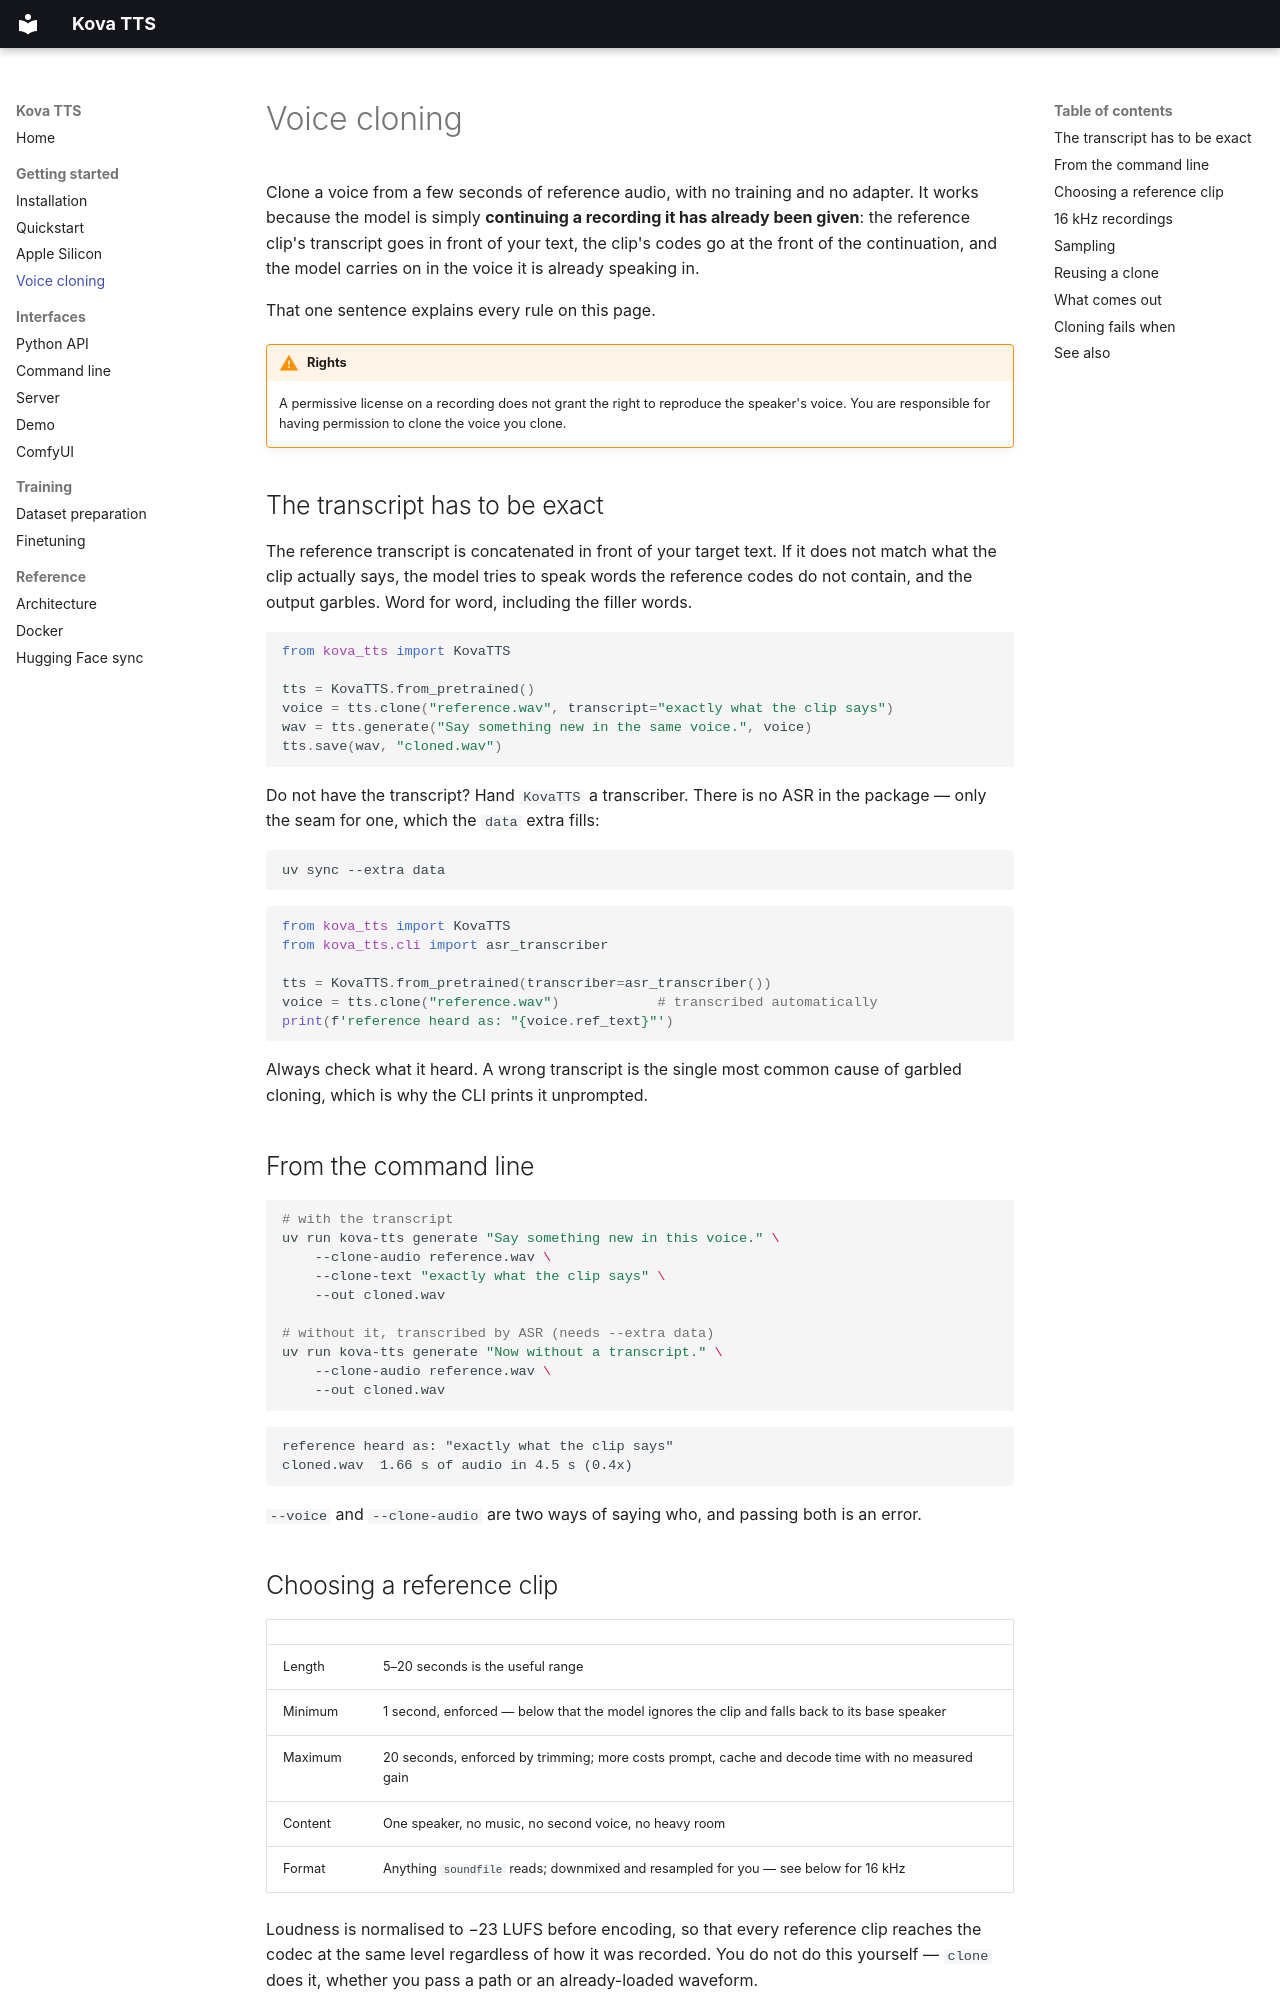

repository: evalabs-ai/kova-tts · page: voice-cloning/index.html · generator: mkdocs

# Voice cloning

Clone a voice from a few seconds of reference audio, with no training and no adapter. It works
because the model is simply **continuing a recording it has already been given**: the reference
clip's transcript goes in front of your text, the clip's codes go at the front of the
continuation, and the model carries on in the voice it is already speaking in.

That one sentence explains every rule on this page.

!!! warning "Rights"

    A permissive license on a recording does not grant the right to reproduce the speaker's
    voice. You are responsible for having permission to clone the voice you clone.

## The transcript has to be exact

The reference transcript is concatenated in front of your target text. If it does not match what
the clip actually says, the model tries to speak words the reference codes do not contain, and
the output garbles. Word for word, including the filler words.

```python
from kova_tts import KovaTTS

tts = KovaTTS.from_pretrained()
voice = tts.clone("reference.wav", transcript="exactly what the clip says")
wav = tts.generate("Say something new in the same voice.", voice)
tts.save(wav, "cloned.wav")
```

Do not have the transcript? Hand `KovaTTS` a transcriber. There is no ASR in the package — only
the seam for one, which the `data` extra fills:

```bash
uv sync --extra data
```

```python
from kova_tts import KovaTTS
from kova_tts.cli import asr_transcriber

tts = KovaTTS.from_pretrained(transcriber=asr_transcriber())
voice = tts.clone("reference.wav")            # transcribed automatically
print(f'reference heard as: "{voice.ref_text}"')
```

Always check what it heard. A wrong transcript is the single most common cause of garbled
cloning, which is why the CLI prints it unprompted.

## From the command line

```bash
# with the transcript
uv run kova-tts generate "Say something new in this voice." \
    --clone-audio reference.wav \
    --clone-text "exactly what the clip says" \
    --out cloned.wav

# without it, transcribed by ASR (needs --extra data)
uv run kova-tts generate "Now without a transcript." \
    --clone-audio reference.wav \
    --out cloned.wav
```

```
reference heard as: "exactly what the clip says"
cloned.wav  1.66 s of audio in 4.5 s (0.4x)
```

`--voice` and `--clone-audio` are two ways of saying who, and passing both is an error.

## Choosing a reference clip

| | |
|---|---|
| Length | 5–20 seconds is the useful range |
| Minimum | 1 second, enforced — below that the model ignores the clip and falls back to its base speaker |
| Maximum | 20 seconds, enforced by trimming; more costs prompt, cache and decode time with no measured gain |
| Content | One speaker, no music, no second voice, no heavy room |
| Format | Anything `soundfile` reads; downmixed and resampled for you — see below for 16 kHz |

Loudness is normalised to −23 LUFS before encoding, so that every reference clip reaches the
codec at the same level regardless of how it was recorded. You do not do this yourself —
`clone` does it, whether you pass a path or an already-loaded waveform.
